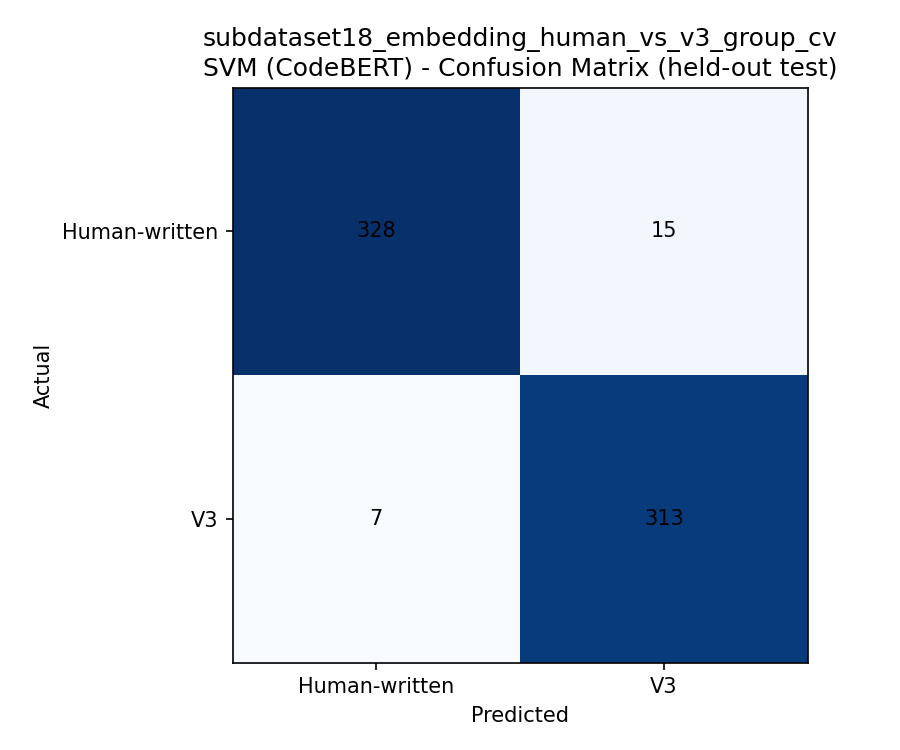

Source data for this figure (header and first rows):
, Human-written, V3
Human-written, 328, 15
V3, 7, 313
